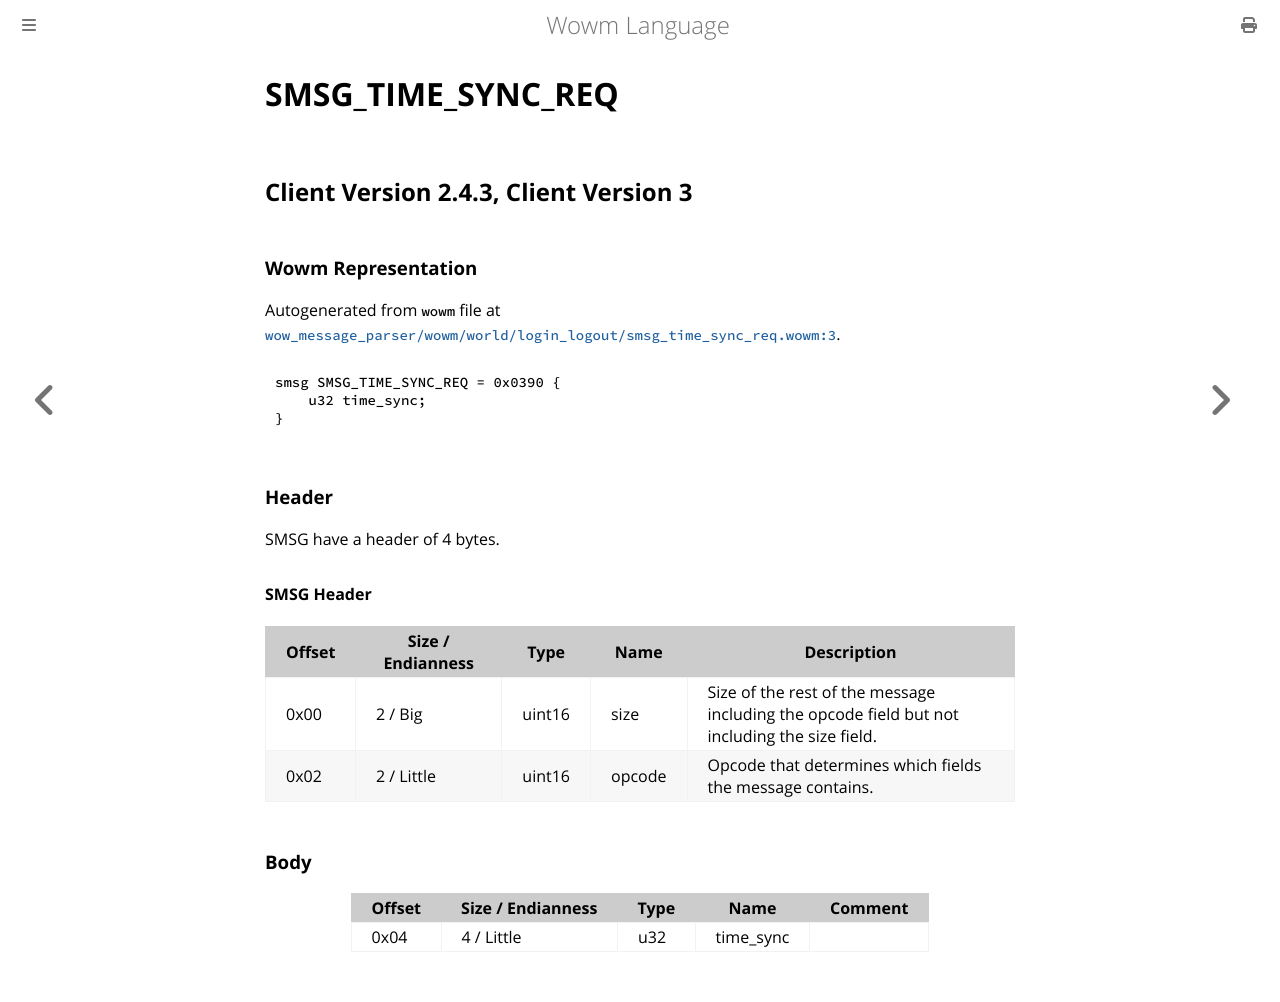

repository: gtker/wow_messages · page: docs/smsg_time_sync_req.html · generator: mdbook

# SMSG_TIME_SYNC_REQ

## Client Version 2.4.3, Client Version 3

### Wowm Representation

Autogenerated from `wowm` file at [`wow_message_parser/wowm/world/login_logout/smsg_time_sync_req.wowm:3`](https://github.com/gtker/wow_messages/tree/main/wow_message_parser/wowm/world/login_logout/smsg_time_sync_req.wowm#L3).
```rust,ignore
smsg SMSG_TIME_SYNC_REQ = 0x0390 {
    u32 time_sync;
}
```
### Header

SMSG have a header of 4 bytes.

#### SMSG Header

| Offset | Size / Endianness | Type   | Name   | Description |
| ------ | ----------------- | ------ | ------ | ----------- |
| 0x00   | 2 / Big           | uint16 | size   | Size of the rest of the message including the opcode field but not including the size field.|
| 0x02   | 2 / Little        | uint16 | opcode | Opcode that determines which fields the message contains.|

### Body

| Offset | Size / Endianness | Type | Name | Comment |
| ------ | ----------------- | ---- | ---- | ------- |
| 0x04 | 4 / Little | u32 | time_sync |  |
